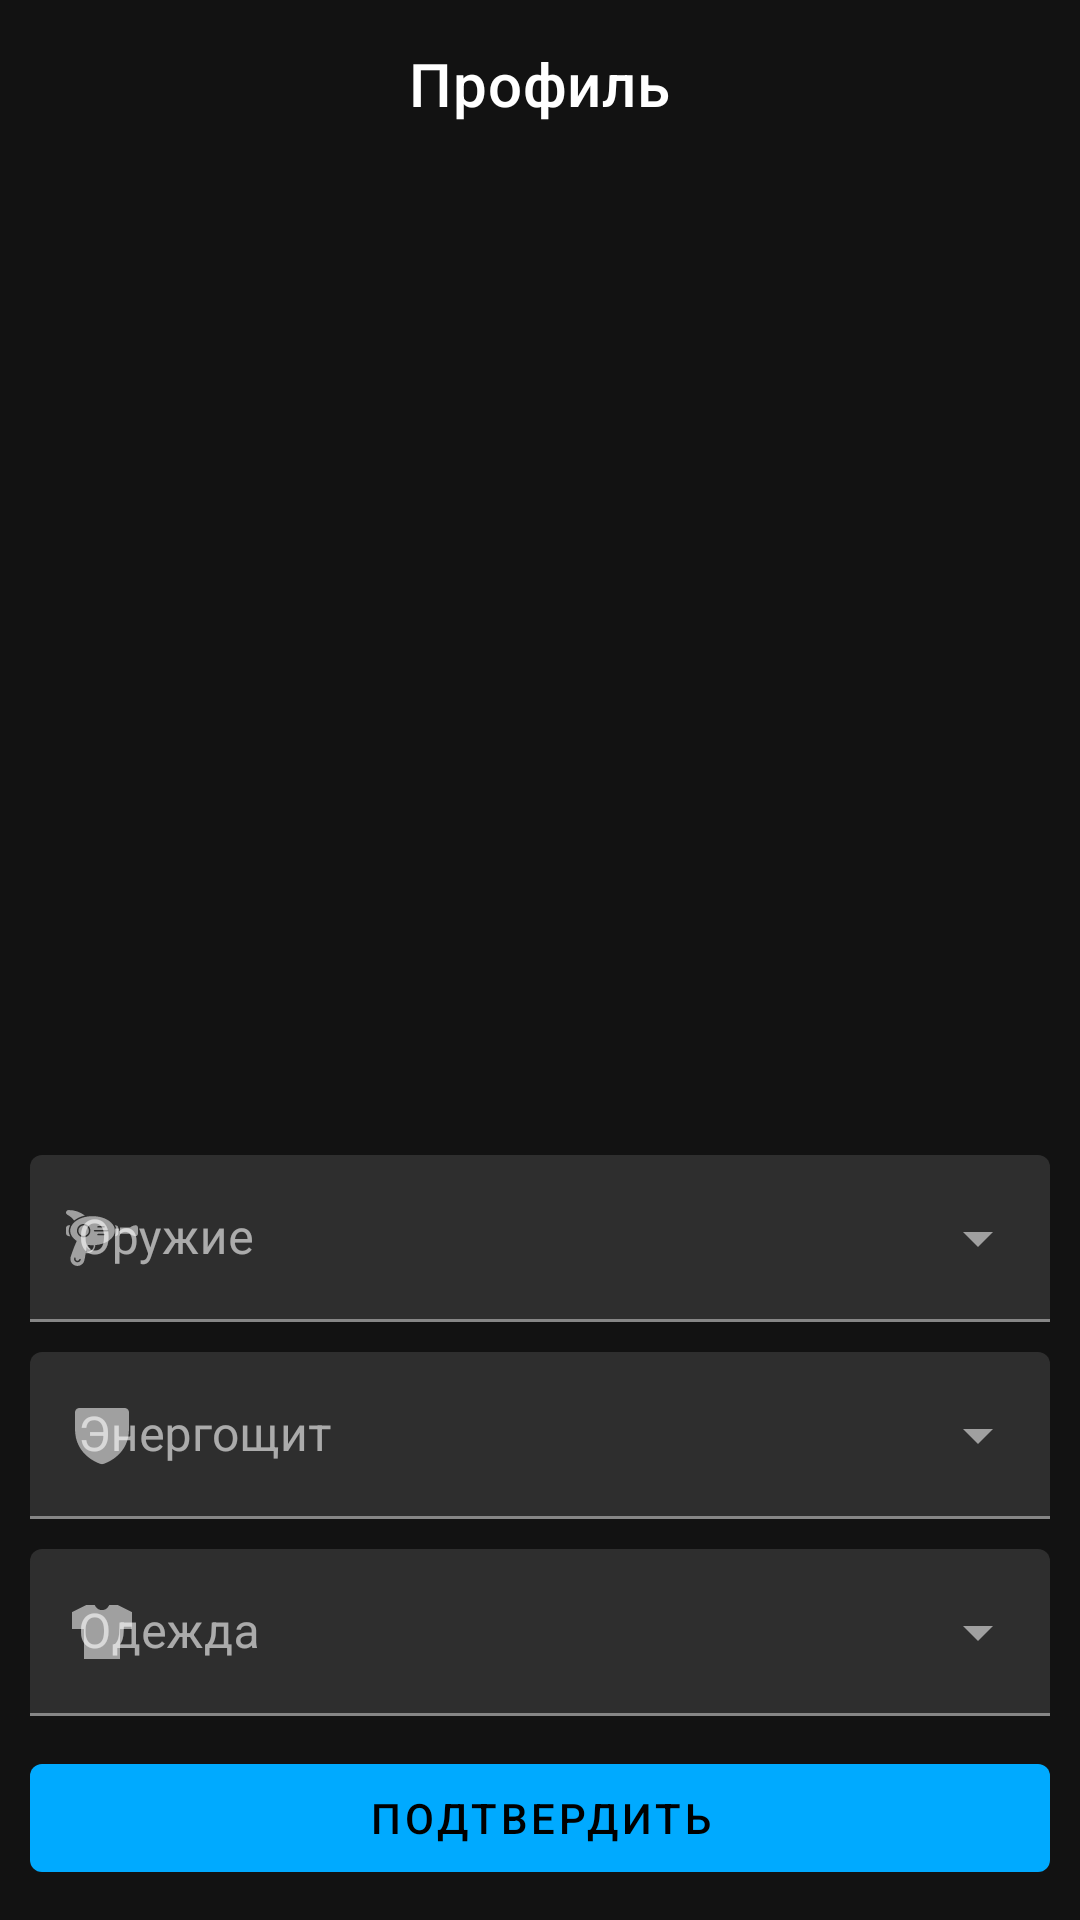

Here is an Android app screen rendered from its layout file. Give the layout XML and the strings, colors and styles it references.
<!-- AndroidManifest.xml: application theme Theme.MobileFinanceMentor -->
<!-- res/layout/profile_activity.xml -->
<?xml version="1.0" encoding="utf-8"?>
<androidx.constraintlayout.widget.ConstraintLayout xmlns:android="http://schemas.android.com/apk/res/android"
    xmlns:app="http://schemas.android.com/apk/res-auto"
    android:layout_width="match_parent"
    android:layout_height="match_parent">

    <com.google.android.material.appbar.MaterialToolbar
        android:id="@+id/materialToolBar"
        android:layout_width="match_parent"
        android:layout_height="wrap_content"
        app:navigationIcon="@drawable/ic_baseline_arrow_back_24"
        android:layout_marginLeft="20dp"
        android:layout_marginRight="20dp"
        app:layout_constraintEnd_toEndOf="parent"
        app:layout_constraintStart_toStartOf="parent"
        app:layout_constraintTop_toTopOf="parent"
        app:title="Профиль"
        app:titleCentered="true"/>

    <ImageView
        android:id="@+id/imageView"
        android:layout_width="match_parent"
        android:layout_height="0dp"
        android:layout_margin="50dp"
        android:src="@drawable/profile_person"
        app:layout_constraintBottom_toTopOf="@+id/textInputLayout5"
        app:layout_constraintEnd_toEndOf="parent"
        app:layout_constraintStart_toStartOf="parent"
        app:layout_constraintTop_toTopOf="parent" />


    <com.google.android.material.textfield.TextInputLayout
        android:id="@+id/textInputLayout3"
        android:layout_margin="10dp"
        style="@style/Widget.MaterialComponents.TextInputLayout.FilledBox.ExposedDropdownMenu"
        android:layout_width="match_parent"
        android:layout_height="wrap_content"
        app:layout_constraintBottom_toTopOf="@id/werrr"
        app:layout_constraintEnd_toEndOf="parent"
        app:layout_constraintStart_toStartOf="parent"
        app:startIconDrawable="@drawable/ic_android_clothes_24dp">

        <AutoCompleteTextView
            android:hint="Одежда"
            android:layout_width="match_parent"
            android:layout_height="wrap_content"
            android:inputType="none" />

    </com.google.android.material.textfield.TextInputLayout>

    <com.google.android.material.textfield.TextInputLayout
        android:id="@+id/textInputLayout4"
        style="@style/Widget.MaterialComponents.TextInputLayout.FilledBox.ExposedDropdownMenu"
        android:layout_width="match_parent"
        android:layout_height="wrap_content"
        android:layout_margin="10dp"
        app:layout_constraintBottom_toTopOf="@+id/textInputLayout3"
        app:layout_constraintEnd_toEndOf="parent"
        app:startIconDrawable="@drawable/ic_android_shield_24dp"
        app:layout_constraintStart_toStartOf="parent">

        <AutoCompleteTextView
            android:hint="Энергощит"
            android:layout_width="match_parent"
            android:layout_height="wrap_content"
            android:inputType="none" />

    </com.google.android.material.textfield.TextInputLayout>


    <com.google.android.material.textfield.TextInputLayout
        android:id="@+id/textInputLayout5"
        style="@style/Widget.MaterialComponents.TextInputLayout.FilledBox.ExposedDropdownMenu"
        android:layout_width="match_parent"
        android:layout_height="wrap_content"
        android:layout_margin="10dp"
        app:layout_constraintBottom_toTopOf="@+id/textInputLayout4"
        app:layout_constraintEnd_toEndOf="parent"
        app:layout_constraintStart_toStartOf="parent"
        app:startIconDrawable="@drawable/ic_android_gun_24dp">

        <AutoCompleteTextView
            android:layout_width="match_parent"
            android:layout_height="wrap_content"
            android:hint="Оружие"
            android:inputType="none" />

    </com.google.android.material.textfield.TextInputLayout>

    <com.google.android.material.button.MaterialButton
        android:id="@+id/werrr"
        android:layout_width="match_parent"
        android:layout_height="wrap_content"
        android:text="Подтвердить"
        app:layout_constraintBottom_toBottomOf="parent"
        app:layout_constraintEnd_toEndOf="parent"
        android:layout_margin="10dp"
        app:layout_constraintStart_toStartOf="parent" />


</androidx.constraintlayout.widget.ConstraintLayout>
<!-- resources referenced by this layout -->
<resources>
  <!-- drawable ic_android_clothes_24dp (drawable) -->
  <vector xmlns:android="http://schemas.android.com/apk/res/android"
      android:width="24dp"
      android:height="24dp"
      android:viewportWidth="24"
      android:viewportHeight="24">
      <path
          android:fillColor="#000"
          android:pathData="M14.43 3l-0.29 0.49c-0.22 0.37-0.54 0.68-0.91 0.9c-0.38 0.2-0.8 0.32-1.24 0.32c-0.43 0-0.85-0.12-1.23-0.33c-0.37-0.21-0.69-0.52-0.91-0.89L9.57 3H6.76L2 5.38V11h4v10h12V11h4V5.38L17.24 3h-2.81z"/>
  </vector>
  <!-- drawable ic_android_gun_24dp: vector/xml drawable (drawable, 2128 chars, omitted) -->
  <!-- drawable ic_android_shield_24dp (drawable) -->
  <vector xmlns:android="http://schemas.android.com/apk/res/android"
      android:width="24dp"
      android:height="24dp"
      android:viewportWidth="24"
      android:viewportHeight="24">
      <path
          android:fillColor="#000"
          android:pathData="M19.5 3h-15C4.1 3 3.72 3.16 3.44 3.44S3 4.1 3 4.5V10c0 8.39 7.1 11.17 8.53 11.64c0.3 0.1 0.63 0.1 0.94 0C13.89 21.17 21 18.39 21 10V4.5c0-0.4-0.16-0.78-0.44-1.06S19.9 3 19.5 3z"/>
  </vector>
  <style name="Theme.MobileFinanceMentor" parent="Theme.MaterialComponents.NoActionBar">
          
          <item name="colorPrimary">@color/blue</item>
          <item name="colorPrimaryVariant">@color/blue</item>
          <item name="colorOnPrimary">@color/black</item>
          
          <item name="colorSecondary">@color/blue</item>
          <item name="colorSecondaryVariant">@color/teal_700</item>
          <item name="colorOnSecondary">@color/black</item>
          
          <item name="android:statusBarColor" tools:targetApi="l">?attr/colorPrimaryVariant</item>
          
      </style>
  <color name="blue">#00AAFF</color>
  <color name="black">#FF000000</color>
  <color name="teal_700">#FF018786</color>
</resources>
